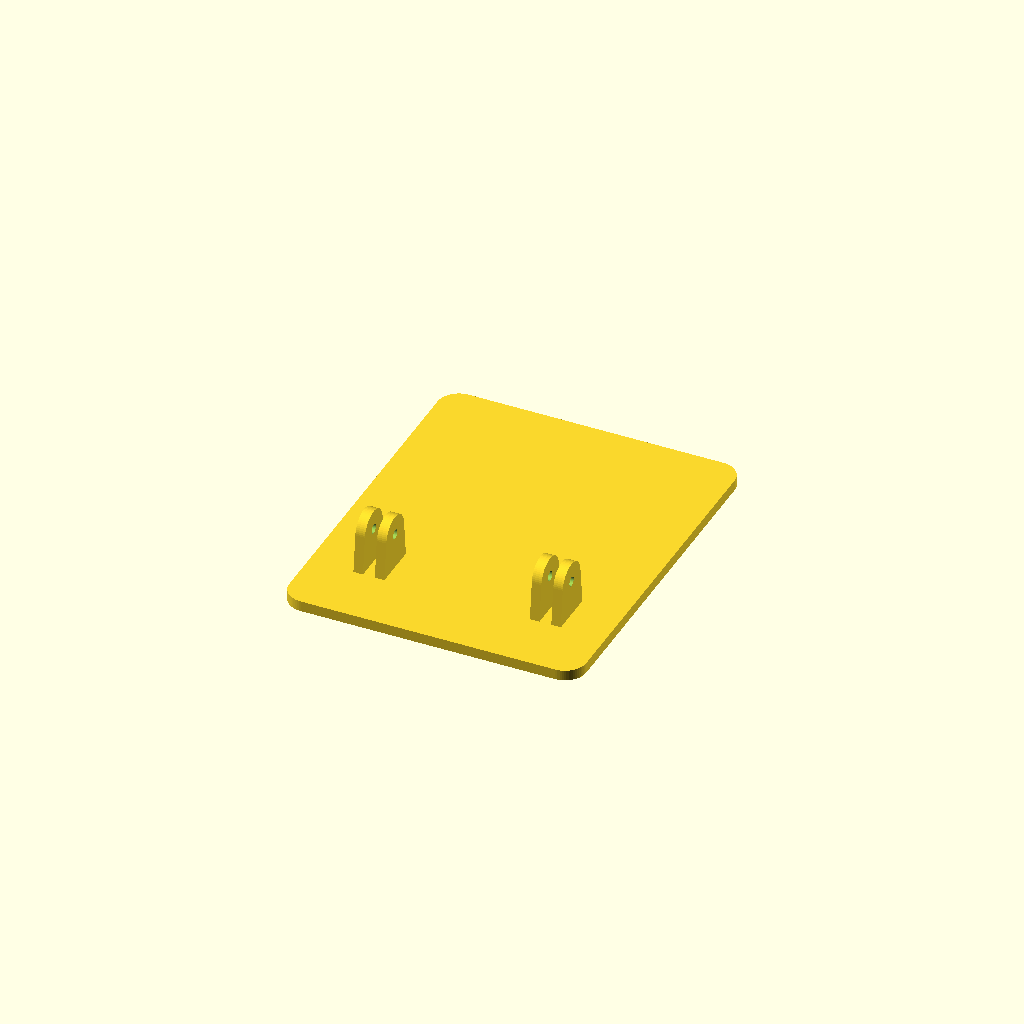
Cell 1: rendered with the file's own defaults.
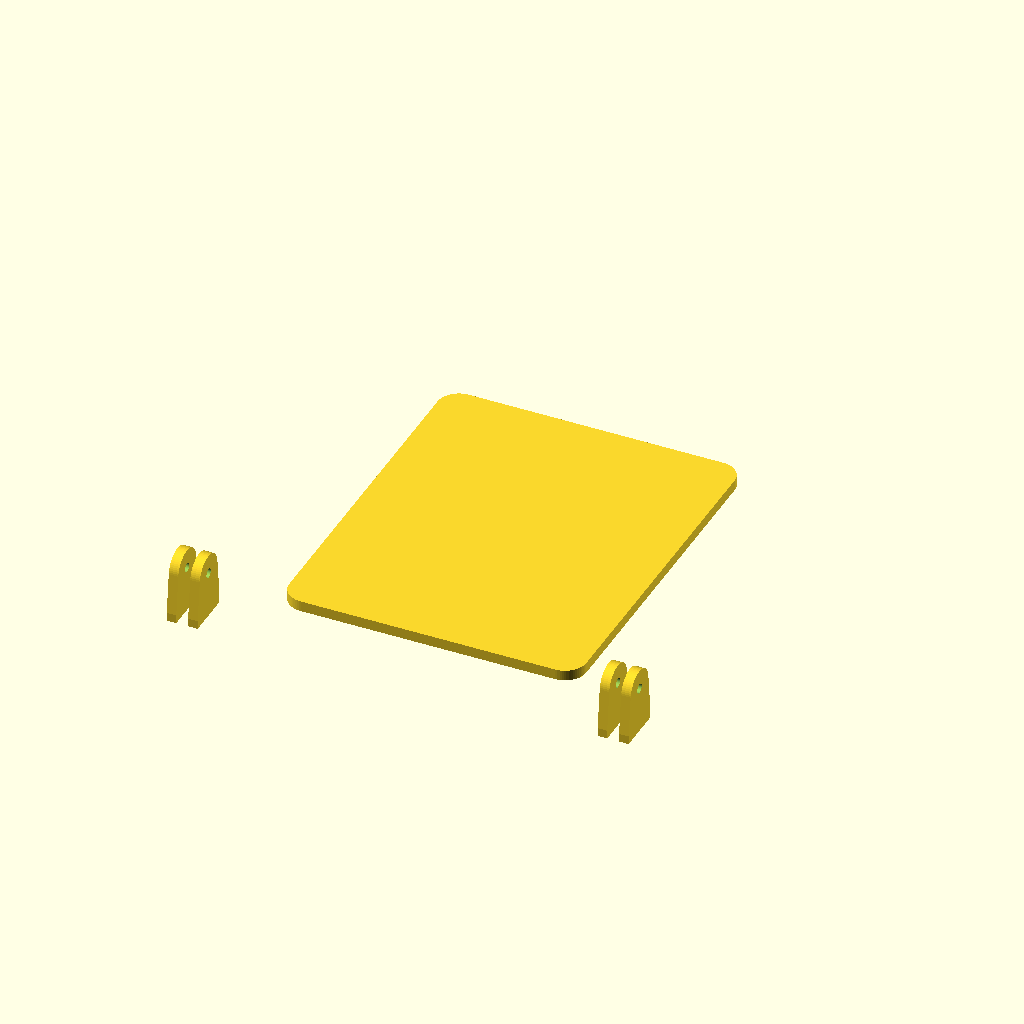
Cell 2 — fan_tamanho set to 240, the other parameters unchanged.
One fixed orthographic camera (rotation 55°, 0°, 25°; colour scheme Cornfield) for every cell.
OpenSCAD source file Cooler/Pedestal.scad:

/*
=========================================================
PROJETO: VENTILADOR DE MESA PCYES CALAFRIO 120 MM
PECA 3: PEDESTAL E ARTICULACAO
ARQUIVO: Pedestal.scad

Impressao:
- Sapata apoiada sobre a mesa.
- Torres de articulacao voltadas para cima.
- Sem suportes.

Unidades: milimetros
=========================================================
*/

// ---------------- PARAMETROS ----------------

fan_tamanho = 120.0;

furo_diametro = 4.4;

folga_encaixe = 0.8;

parede = 3.2;

raio_externo = 12.0;

espessura_orelha = 5.0;

altura_pivo = 22.0;

$fn = 64;


// ---------------- DIMENSOES ----------------

interno = fan_tamanho + folga_encaixe;

externo = interno + parede * 2;


// ---------------- ARTICULACAO ----------------

gap_orelha = espessura_orelha + 0.6;

parede_suporte = 4.5;

x_pivo = externo/2 - 22.0;

y_pivo = -externo/2 - 6.0;


// ---------------- BASE ----------------

largura_base = 140.0;

comprimento_base = 170.0;

espessura_base = 5.0;

y_centro_sapata = -25.0;

raio_base = 10.0;


// ---------------- MODULOS ----------------

module caixa_arredondada(larg, alt, prof, r) {

    hull() {

        for (x = [-larg/2 + r, larg/2 - r])
            for (y = [-alt/2 + r, alt/2 - r])

                translate([x, y, 0])

                    cylinder(
                        h = prof,
                        r = r
                    );
    }
}


// ---------------- PEDESTAL ----------------

difference() {

    union() {

        // Sapata principal

        translate([
            0,
            y_centro_sapata,
            0
        ])

            caixa_arredondada(
                largura_base,
                comprimento_base,
                espessura_base,
                raio_base
            );


        // Quatro suportes da articulacao

        for (lado = [-1, 1]) {

            for (sub = [-1, 1]) {

                translate([

                    lado * x_pivo +
                    sub * (gap_orelha/2 + parede_suporte/2),

                    y_pivo,

                    0

                ])

                    hull() {

                        // Base do suporte

                        translate([0, 0, 2])

                            cube([
                                parede_suporte,
                                22,
                                4
                            ], center = true);


                        // Cabeca superior do suporte

                        translate([
                            0,
                            0,
                            altura_pivo
                        ])

                            rotate([0, 90, 0])

                                cylinder(
                                    h = parede_suporte,
                                    d = 18,
                                    center = true
                                );
                    }
            }
        }
    }


    // ---------------- FUROS DA ARTICULACAO ----------------

    // Furos passantes M4.
    // O parafuso atravessa os dois suportes
    // e a aba central da carcaca.

    for (lado = [-1, 1]) {

        translate([
            lado * x_pivo,
            y_pivo,
            altura_pivo
        ])

            rotate([0, 90, 0])

                cylinder(
                    h = 30,
                    d = furo_diametro,
                    center = true
                );
    }
}


// ---------------- INFORMACOES ----------------

echo("Largura da base:", largura_base);
echo("Comprimento da base:", comprimento_base);
echo("Espessura da base:", espessura_base);

echo("Pivo X:", x_pivo);
echo("Pivo Y:", y_pivo);
echo("Pivo Z:", altura_pivo);

echo("Espacamento interno das torres:", gap_orelha);
Parameter table extracted from the source (name, type, default, range or options):
fan_tamanho: number, default 120
furo_diametro: number, default 4.4
folga_encaixe: number, default 0.8
parede: number, default 3.2
raio_externo: number, default 12
espessura_orelha: number, default 5
altura_pivo: number, default 22
parede_suporte: number, default 4.5
largura_base: number, default 140
comprimento_base: number, default 170
espessura_base: number, default 5
y_centro_sapata: number, default -25
raio_base: number, default 10
